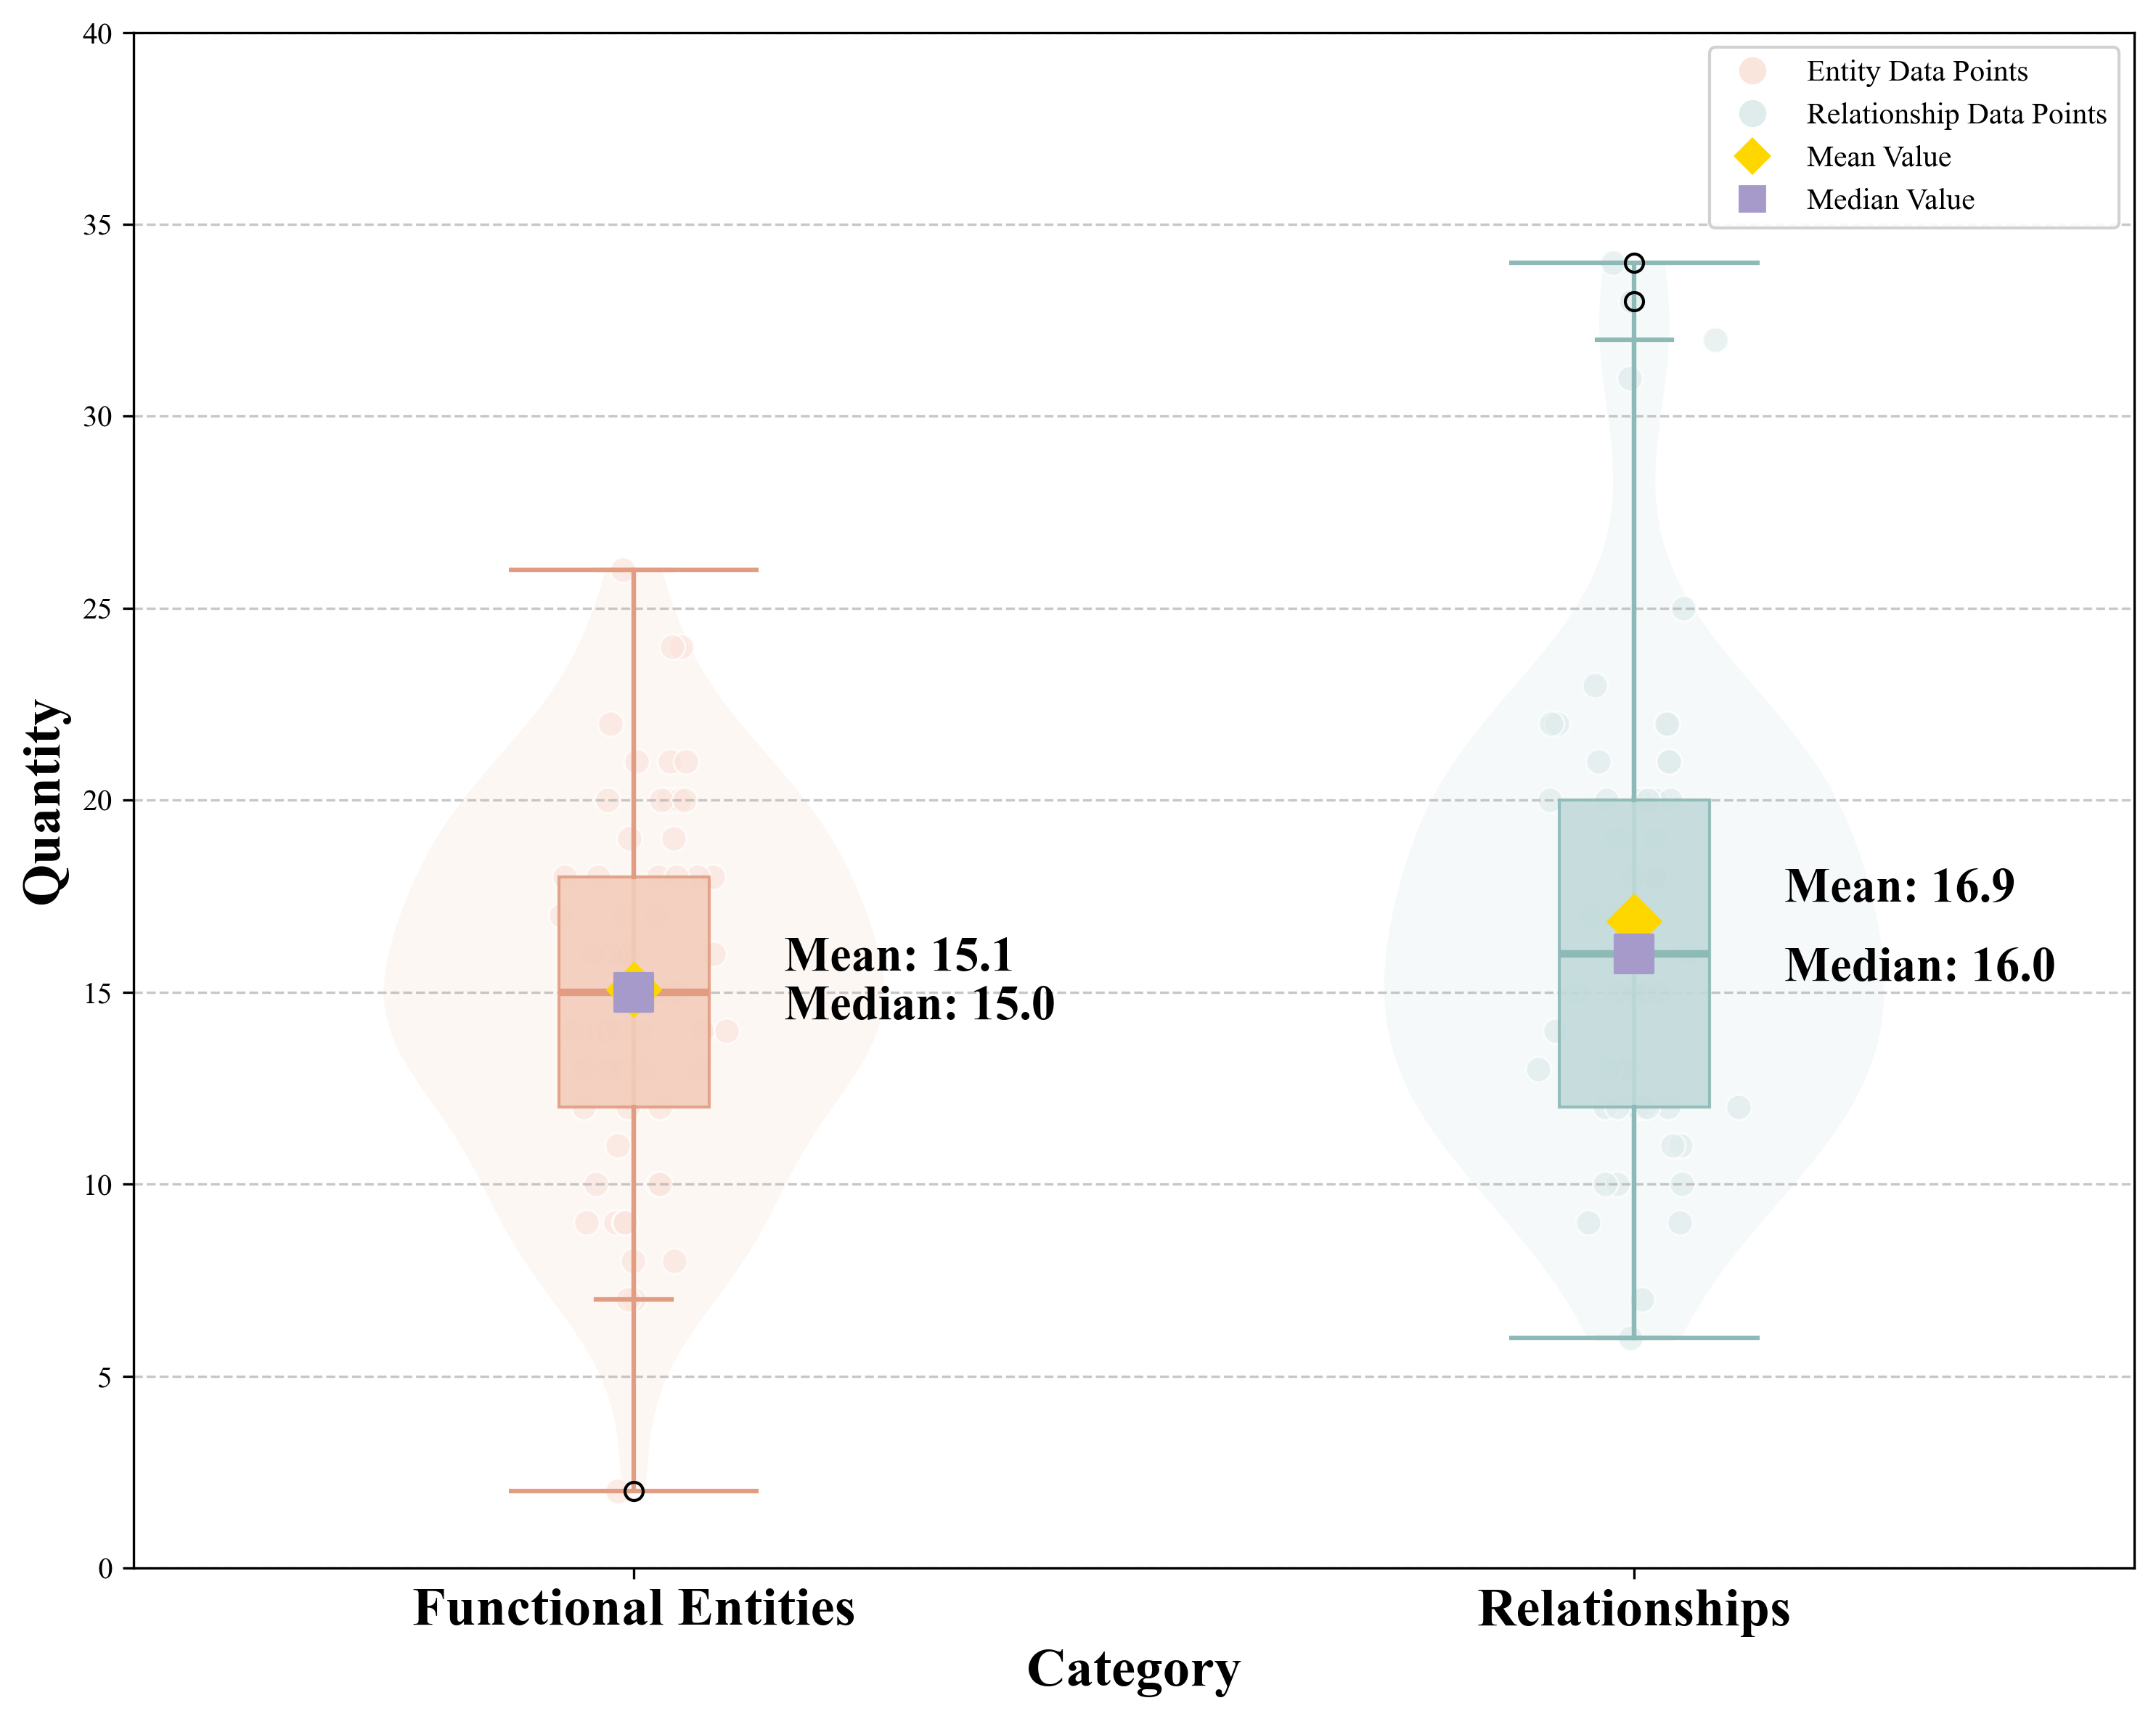

The Python source for this figure:
import json
import statistics
import matplotlib.pyplot as plt
import numpy as np

def preprocess(json_data):
    # 初始化实体和关系字典
    entity_num = 0
    relation_num = 0

    # 添加参与者实体
    for actor in json_data['actors']:
        entity_num += 1

    # 添加用例实体
    for usecase in json_data['usecases']:
        entity_num += 1

    # 添加关联关系
    for actor, usecases in json_data['association_relationships'].items():
        for usecase in usecases:
            relation_num += 1

    # 添加包含关系
    for usecase, included_usecases in json_data['inclusion_relationships'].items():
        for included_usecase in included_usecases:
            relation_num += 1

    # 添加扩展关系
    for usecase, extended_usecases in json_data['extension_relationships'].items():
        for extended_usecase in extended_usecases:
            relation_num += 1

    # 添加用例间泛化关系
    for general_usecase, specific_usecases in json_data['generalization_relationships_for_usecases'].items():
        for specific_usecase in specific_usecases:
            relation_num += 1

    # 添加参与者泛化关系
    for general_actor, specific_actors in json_data['generalization_relationships_for_actors'].items():
        for specific_actor in specific_actors:
            relation_num += 1

    return entity_num, relation_num


elements = []
relationships = []
for i in range(1,61):
    lower = ((i - 1) // 10) * 10 + 1
    upper = lower + 9
    # Read clean data
    clean_file = f"../datasets/60_ideal_UCD/{lower}-{upper}/{i}_result.json"
    with open(clean_file, "r") as f1:
        data_clean = json.load(f1)
    en, re = preprocess(data_clean)
    elements.append(en)
    relationships.append(re)
print(elements)
print(relationships)
# 计算统计量
en_mean = np.mean(elements)
re_mean = np.mean(relationships)
en_median = np.median(elements)
re_median = np.median(relationships)

# 创建图形
plt.figure(figsize=(10, 8))
plt.rcParams['font.family'] = 'Times New Roman'  # 设置字体族

# 定义颜色方案 - 两个类别使用不同色系
# 第一个类别（Elements）：蓝色系
color1_violin = '#FAE5DC'    # 小提琴图背景色
color1_box_fill = '#F3CCBB'  # 箱线图填充色（稍深）
color1_box_edge = '#E29C82'  # 箱线图描边色（更深）

# 第二个类别（Relationships）：绿色系
color2_violin = '#E0ECEC'    # 小提琴图背景色
color2_box_fill = '#C2DADA'  # 箱线图填充色（稍深）
color2_box_edge = '#8DB9B6'  # 箱线图描边色（更深）

# 1. 小提琴图 (Violin plots)
violin_parts = plt.violinplot([elements, relationships], positions=[1, 2], showmeans=False, showmedians=False)
# 为每个小提琴图设置不同颜色
violin_parts['bodies'][0].set_facecolor(color1_violin)
violin_parts['bodies'][0].set_alpha(0.3)
violin_parts['bodies'][1].set_facecolor(color2_violin)
violin_parts['bodies'][1].set_alpha(0.3)

# 设置小提琴图竖线颜色与对应箱线图描边色一致
violin_parts['cbars'].set_color([color1_box_edge, color2_box_edge])  # 中间线
violin_parts['cmaxes'].set_color([color1_box_edge, color2_box_edge]) # 顶部线
violin_parts['cmins'].set_color([color1_box_edge, color2_box_edge])  # 底部线

# 2. 箱线图 (Box plots)
# 设置箱线图公共属性（中位线暂时不指定颜色）
medianprops = dict(linestyle='-', linewidth=2.5)  # 中位数线属性
whiskerprops = dict(linewidth=1.5)  # 须线属性（暂不设置颜色）
capprops = dict(linewidth=1.5)      # 顶部和底部横线属性（暂不设置颜色）

# 绘制箱线图
box = plt.boxplot(
    [elements, relationships],
    positions=[1, 2],
    widths=0.15,
    patch_artist=True,  # 允许填充颜色
    medianprops=medianprops,
    whiskerprops=whiskerprops,
    capprops=capprops
)

# 为第一个箱线图设置样式（填充色、边框色、须线色、顶底横线色和中位线色）
box['boxes'][0].set_facecolor(color1_box_fill)
box['boxes'][0].set_edgecolor(color1_box_edge)
box['boxes'][0].set_alpha(0.9)
for whisker in box['whiskers'][0:2]:  # 前两个须线属于第一个箱线图
    whisker.set_color(color1_box_edge)
for cap in box['caps'][0:2]:  # 前两个顶底横线属于第一个箱线图
    cap.set_color(color1_box_edge)
box['medians'][0].set_color(color1_box_edge)  # 第一个箱线图的中位线

# 为第二个箱线图设置样式
box['boxes'][1].set_facecolor(color2_box_fill)
box['boxes'][1].set_edgecolor(color2_box_edge)
box['boxes'][1].set_alpha(0.9)
for whisker in box['whiskers'][2:4]:  # 后两个须线属于第二个箱线图
    whisker.set_color(color2_box_edge)
for cap in box['caps'][2:4]:  # 后两个顶底横线属于第二个箱线图
    cap.set_color(color2_box_edge)
box['medians'][1].set_color(color2_box_edge)  # 第二个箱线图的中位线
# 3. 散点图 (Scatter plots with jitter)
def jitter(arr, position, scale=0.05):
    jittered = position + np.random.normal(scale=scale, size=len(arr))
    return jittered

# 为散点添加抖动避免重叠
x_elements = jitter(elements, 1, 0.04)
x_relationships = jitter(relationships, 2, 0.04)

# 绘制散点图，使用与小提琴图相同的色系
plt.scatter(x_elements, elements, s=70, alpha=0.7, color=color1_violin,
           edgecolor='white', linewidth=0.7, label='Data Points (Entities)')
plt.scatter(x_relationships, relationships, s=70, alpha=0.7, color=color2_violin,
           edgecolor='white', linewidth=0.7, label='Data Points (Relationships)')

# 4. 添加均值和中位数标记
plt.scatter([1], [en_mean], s=150, marker='D', color='gold',
            zorder=10, label=f'Mean: {en_mean:.1f}')
plt.scatter([1], [en_median], s=150, marker='s', color='#A59ACA',
            zorder=10, label=f'Median: {en_median:.1f}')
plt.scatter([2], [re_mean], s=150, marker='D', color='gold', zorder=10)
plt.scatter([2], [re_median], s=150, marker='s', color='#A59ACA', zorder=10)

# 添加统计值文本
plt.text(1.15, en_mean+0.5, f'Mean: {en_mean:.1f}', fontsize=16, fontweight='bold')
plt.text(1.15, en_median-0.7, f'Median: {en_median:.1f}', fontsize=16, fontweight='bold')
plt.text(2.15, re_mean+0.5, f'Mean: {re_mean:.1f}', fontsize=16, fontweight='bold')
plt.text(2.15, re_median-0.7, f'Median: {re_median:.1f}', fontsize=16, fontweight='bold')

# 添加标题和标签
# plt.title('Raincloud Plot of Modeling Elements and Relationships in Use Case Diagrams',
#           fontsize=18, fontweight='bold', pad=20)
plt.xlabel('Category', fontsize=18, fontweight='bold')
plt.ylabel('Quantity', fontsize=18, fontweight='bold')
plt.xticks([1, 2], ['Functional Entities', 'Relationships'], fontsize=18, weight='bold')
plt.ylim(0, 40)  # 设置Y轴范围

# 添加图例
handles, labels = plt.gca().get_legend_handles_labels()
# 创建自定义图例项
from matplotlib.lines import Line2D
custom_lines = [
    Line2D([0], [0], marker='o', color='w', markerfacecolor=color1_violin, markersize=10),
    Line2D([0], [0], marker='o', color='w', markerfacecolor=color2_violin, markersize=10),
    Line2D([0], [0], marker='D', color='w', markerfacecolor='gold', markersize=10,),
    Line2D([0], [0], marker='s', color='w', markerfacecolor='#A59ACA', markersize=10, )
]
plt.legend(custom_lines, ['Entity Data Points', 'Relationship Data Points', 'Mean Value', 'Median Value'],
           loc='upper right', frameon=True, framealpha=0.9)

# # 添加数据点计数
# plt.text(0.92, -3, f'n = {len(elements)}', fontsize=14)
# plt.text(1.92, -3, f'n = {len(relationships)}', fontsize=14)

# 添加网格线
plt.grid(axis='y', linestyle='--', alpha=0.7)

plt.tight_layout()
plt.savefig('UCD_Statistics_Distribution.png', dpi=300, bbox_inches='tight')
plt.show()